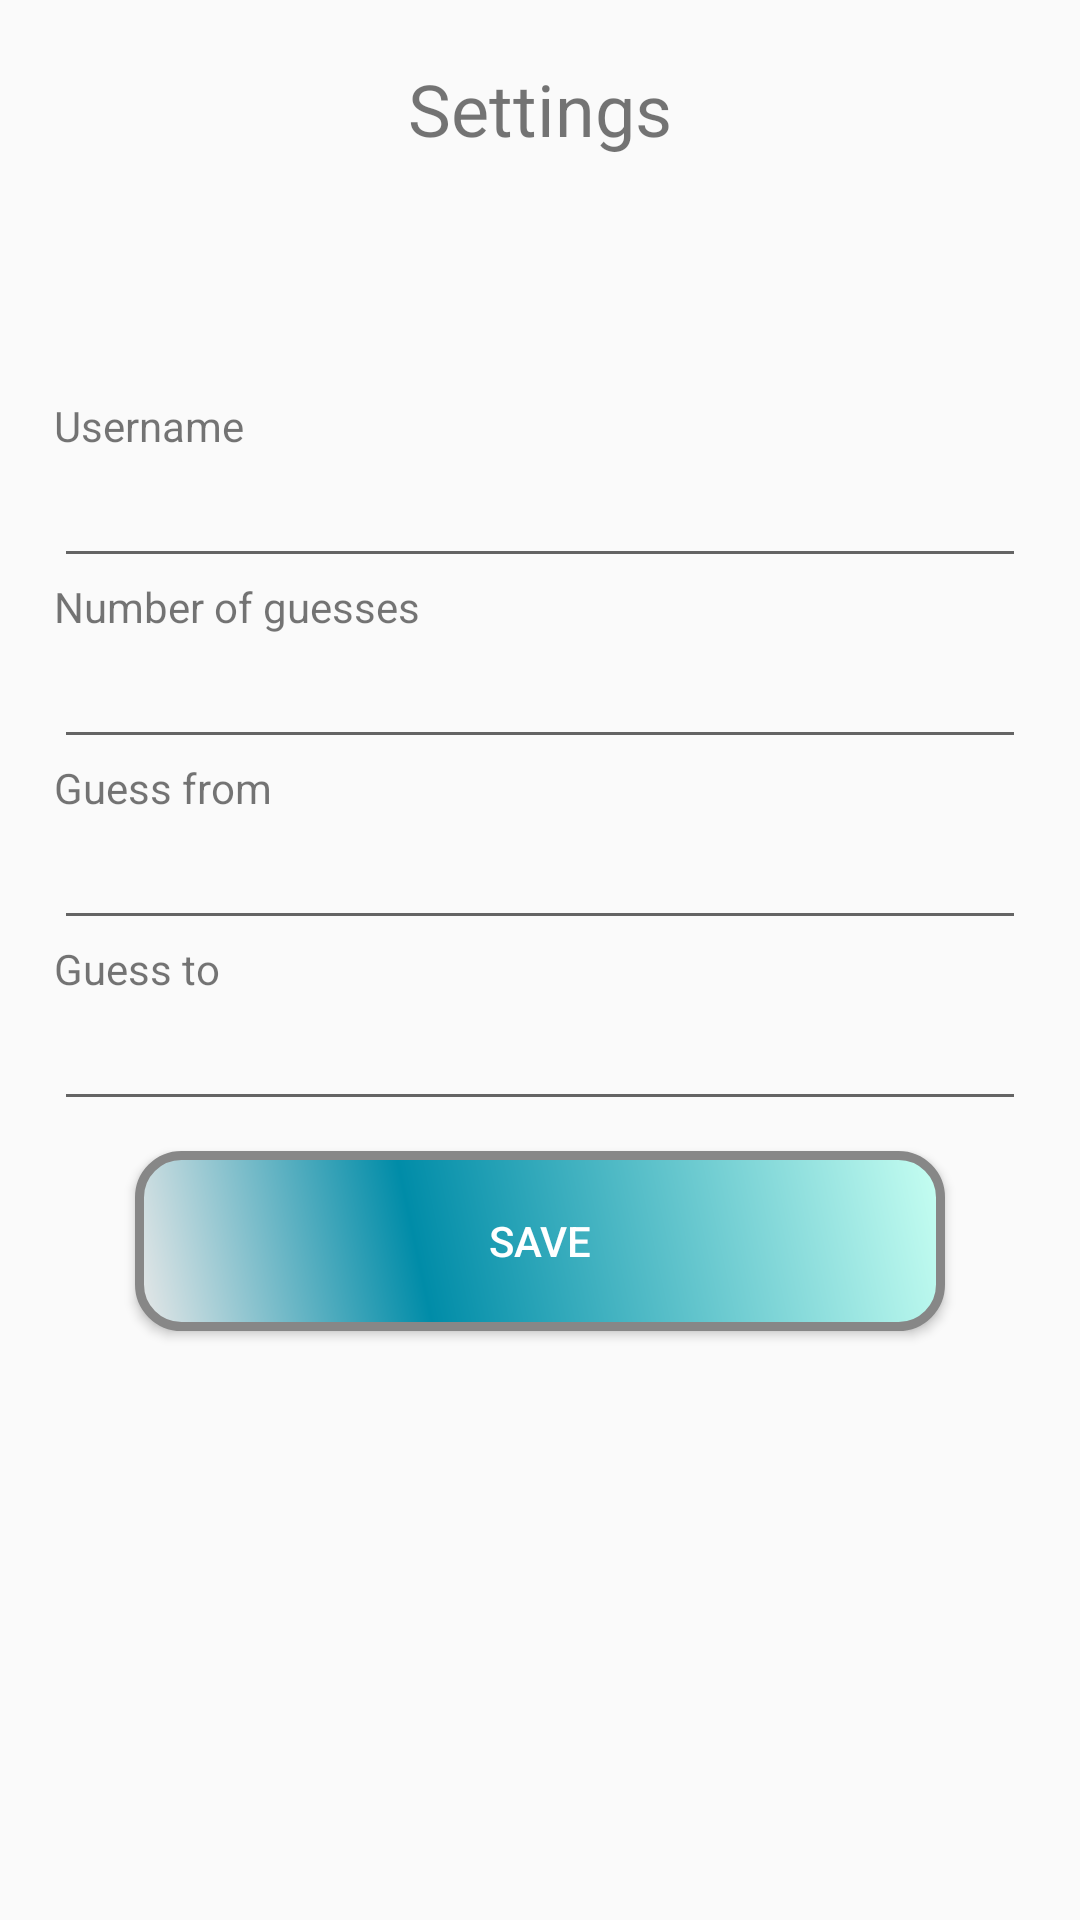

Reconstruct the res/layout file that produces this screen, plus the resources it refers to.
<!-- AndroidManifest.xml: application theme AppTheme -->
<!-- res/layout/activity_settings.xml -->
<?xml version="1.0" encoding="utf-8"?>
<android.support.constraint.ConstraintLayout xmlns:android="http://schemas.android.com/apk/res/android"
    xmlns:app="http://schemas.android.com/apk/res-auto"
    xmlns:tools="http://schemas.android.com/tools"
    android:layout_width="match_parent"
    android:layout_height="match_parent"
    android:paddingLeft="10dp"
    android:paddingRight="10dp"
    tools:context="com.GuessTheNumber.My_Guess_The_Number.SettingsActivity">
    <LinearLayout
        android:layout_width="0dp"
        android:layout_height="0dp"
        android:layout_marginStart="8dp"
        android:layout_marginEnd="8dp"
        android:layout_marginBottom="8dp"
        android:orientation="vertical"
        app:layout_constraintBottom_toBottomOf="parent"
        app:layout_constraintEnd_toEndOf="parent"
        app:layout_constraintHorizontal_bias="0.0"
        app:layout_constraintStart_toStartOf="parent"
        app:layout_constraintTop_toTopOf="parent"
        app:layout_constraintVertical_bias="0.0">

        <TextView
            android:id="@+id/textView13"
            android:layout_width="match_parent"
            android:layout_height="wrap_content"
            android:text="@string/settingsBtn"
            android:layout_marginTop="20dp"
            android:textAlignment="center"
            android:textSize="24sp" />

        <TextView
            android:layout_marginTop="80dp"
            android:id="@+id/textView15"
            android:layout_width="match_parent"
            android:layout_height="wrap_content"
            android:text="@string/username" />

        <EditText
            android:id="@+id/username"
            android:layout_width="match_parent"
            android:layout_height="wrap_content" />

        <TextView
            android:id="@+id/textView14"
            android:layout_width="match_parent"
            android:layout_height="wrap_content"
            android:text="@string/guessCount" />

        <EditText
            android:id="@+id/maxTurnsView"
            android:layout_width="match_parent"
            android:layout_height="wrap_content"
            android:ems="10"
            android:inputType="numberSigned" />

        <TextView
            android:id="@+id/textView16"
            android:layout_width="match_parent"
            android:layout_height="wrap_content"
            android:text="@string/numberFrom" />

        <EditText
            android:id="@+id/limitFromView"
            android:layout_width="match_parent"
            android:layout_height="wrap_content"
            android:ems="10"
            android:inputType="numberSigned" />

        <TextView
            android:id="@+id/textView17"
            android:layout_width="match_parent"
            android:layout_height="wrap_content"
            android:text="@string/numberTo" />

        <EditText
            android:id="@+id/limitToView"
            android:layout_width="match_parent"
            android:layout_height="wrap_content"
            android:ems="10"
            android:inputType="numberSigned" />

        <Button
            android:id="@+id/button5"
            android:background="@drawable/buttonshape_settings_btn"
            android:layout_width="wrap_content"
            android:layout_height="wrap_content"
            android:layout_gravity="center"
            android:layout_marginTop="10dp"
            android:onClick="onSaveClick"
            android:text="@string/saveSettings"
            android:textColor="#FFFFFF" />
    </LinearLayout>
</android.support.constraint.ConstraintLayout>
<!-- resources referenced by this layout -->
<resources>
  <!-- drawable buttonshape_settings_btn (drawable) -->
  <?xml version="1.0" encoding="utf-8"?>
  <shape xmlns:android="http://schemas.android.com/apk/res/android" android:shape="rectangle" >
      <corners
          android:radius="14dp"
          />
      <gradient
          android:angle="45"
          android:centerX="35%"
          android:centerColor="#008CA8"
          android:startColor="#E8E8E8"
          android:endColor="#C7FFF2"
          android:type="linear"
          />
      <padding
          android:left="0dp"
          android:top="0dp"
          android:right="0dp"
          android:bottom="0dp"
          />
      <size
          android:width="270dp"
          android:height="60dp"
          />
      <stroke
          android:width="3dp"
          android:color="#878787"
          />
  </shape>
  <string name="guessCount">Number of guesses</string>
  <string name="numberFrom">Guess from</string>
  <string name="numberTo">Guess to</string>
  <string name="saveSettings">Save</string>
  <string name="settingsBtn">Settings</string>
  <string name="username">Username</string>
  <style name="AppTheme" parent="BaseAppTheme" />
  <style name="BaseAppTheme" parent="Theme.AppCompat.DayNight.DarkActionBar">
          
          <item name="colorPrimary">@color/colorPrimary</item>
          <item name="colorPrimaryDark">@color/colorPrimaryDark</item>
          <item name="colorAccent">@color/colorAccent</item>
      </style>
  <color name="colorPrimary">#3F51B5</color>
  <color name="colorPrimaryDark">#303F9F</color>
  <color name="colorAccent">#FF4081</color>
</resources>
